The GitHub repository bam841/Brain_demented-NonDementedIdentifier contains a labelled image folder "Alzheimer_Binary" with 2 categories: demented, non demented. Examples follow, each with its label.

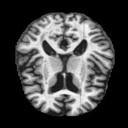
Label: demented

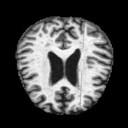
Label: demented

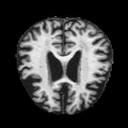
Label: demented

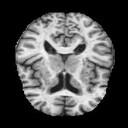
Label: non demented

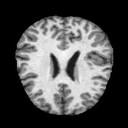
Label: non demented

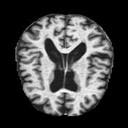
Label: non demented
